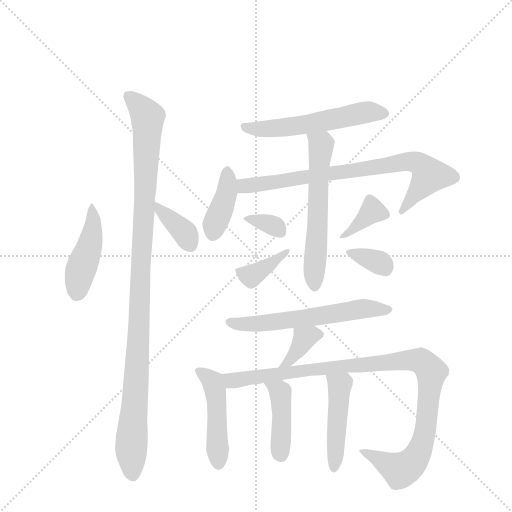
t = 0.00 s
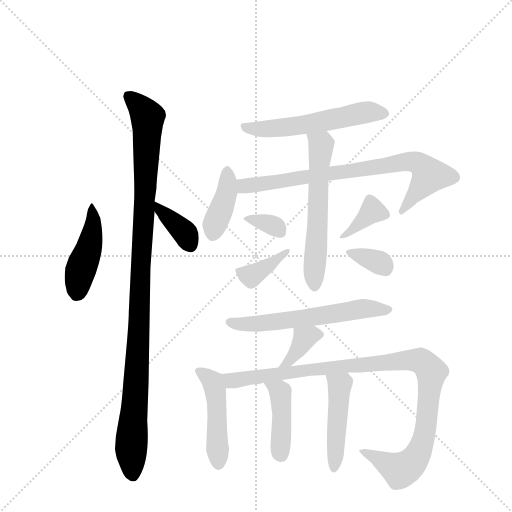
t = 2.33 s
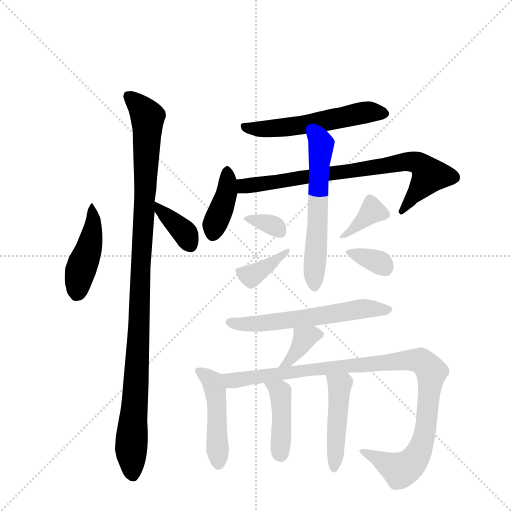
t = 4.65 s
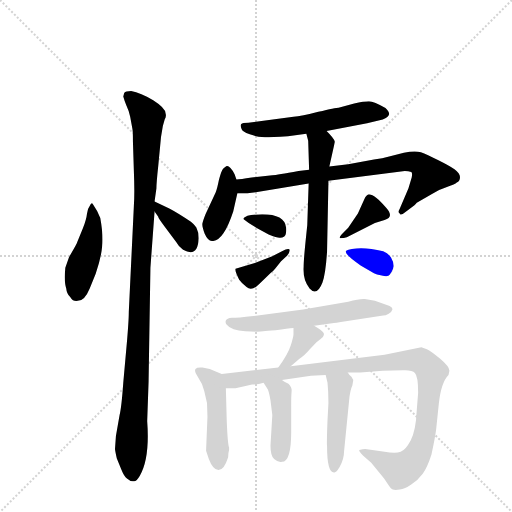
t = 6.98 s
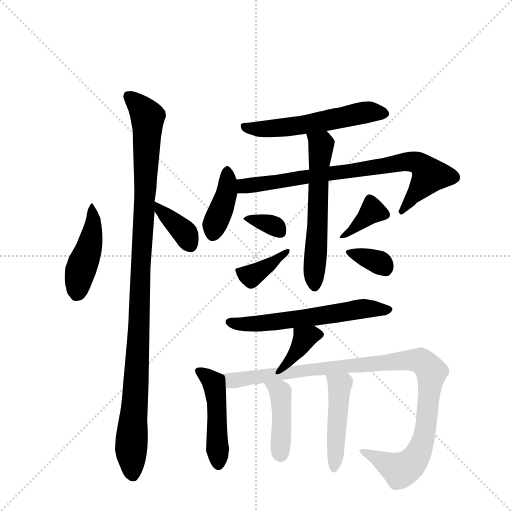
t = 9.31 s
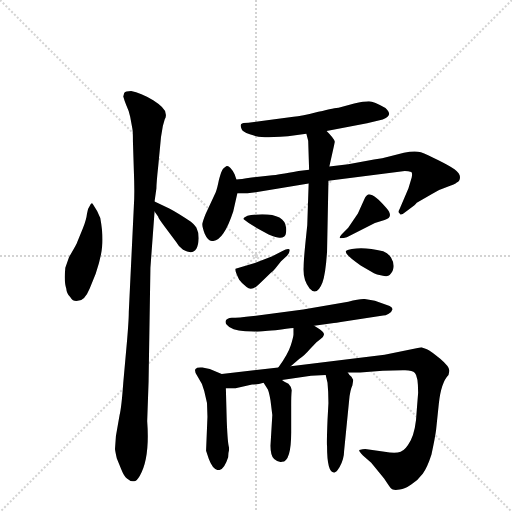
t = 11.63 s

The animated SVG that drew these frames (rendered in a browser with its animation timeline set to each time). Animation: 17 CSS @keyframes rules; one cycle of 11.63 s.

<svg version="1.1" viewBox="0 0 1024 1024" xmlns="http://www.w3.org/2000/svg">
  <g stroke="lightgray" stroke-dasharray="1,1" stroke-width="1" transform="scale(4, 4)">
    <line x1="0" y1="0" x2="256" y2="256"></line>
    <line x1="256" y1="0" x2="0" y2="256"></line>
    <line x1="128" y1="0" x2="128" y2="256"></line>
    <line x1="0" y1="128" x2="256" y2="128"></line>
  </g>
  <g transform="scale(0.92, -0.92) translate(60, -900)">
    <style type="text/css">
      
        @keyframes keyframes0 {
          from {
            stroke: blue;
            stroke-dashoffset: 450;
            stroke-width: 128;
          }
          59% {
            animation-timing-function: step-end;
            stroke: blue;
            stroke-dashoffset: 0;
            stroke-width: 128;
          }
          to {
            stroke: black;
            stroke-width: 1024;
          }
        }
        #make-me-a-hanzi-animation-0 {
          animation: keyframes0 0.6162109375s both;
          animation-delay: 0s;
          animation-timing-function: linear;
        }
      
        @keyframes keyframes1 {
          from {
            stroke: blue;
            stroke-dashoffset: 1093;
            stroke-width: 128;
          }
          78% {
            animation-timing-function: step-end;
            stroke: blue;
            stroke-dashoffset: 0;
            stroke-width: 128;
          }
          to {
            stroke: black;
            stroke-width: 1024;
          }
        }
        #make-me-a-hanzi-animation-1 {
          animation: keyframes1 1.1394856770833333s both;
          animation-delay: 0.6162109375s;
          animation-timing-function: linear;
        }
      
        @keyframes keyframes2 {
          from {
            stroke: blue;
            stroke-dashoffset: 370;
            stroke-width: 128;
          }
          55% {
            animation-timing-function: step-end;
            stroke: blue;
            stroke-dashoffset: 0;
            stroke-width: 128;
          }
          to {
            stroke: black;
            stroke-width: 1024;
          }
        }
        #make-me-a-hanzi-animation-2 {
          animation: keyframes2 0.5511067708333334s both;
          animation-delay: 1.7556966145833333s;
          animation-timing-function: linear;
        }
      
        @keyframes keyframes3 {
          from {
            stroke: blue;
            stroke-dashoffset: 566;
            stroke-width: 128;
          }
          65% {
            animation-timing-function: step-end;
            stroke: blue;
            stroke-dashoffset: 0;
            stroke-width: 128;
          }
          to {
            stroke: black;
            stroke-width: 1024;
          }
        }
        #make-me-a-hanzi-animation-3 {
          animation: keyframes3 0.7106119791666666s both;
          animation-delay: 2.3068033854166665s;
          animation-timing-function: linear;
        }
      
        @keyframes keyframes4 {
          from {
            stroke: blue;
            stroke-dashoffset: 400;
            stroke-width: 128;
          }
          57% {
            animation-timing-function: step-end;
            stroke: blue;
            stroke-dashoffset: 0;
            stroke-width: 128;
          }
          to {
            stroke: black;
            stroke-width: 1024;
          }
        }
        #make-me-a-hanzi-animation-4 {
          animation: keyframes4 0.5755208333333334s both;
          animation-delay: 3.017415364583333s;
          animation-timing-function: linear;
        }
      
        @keyframes keyframes5 {
          from {
            stroke: blue;
            stroke-dashoffset: 787;
            stroke-width: 128;
          }
          72% {
            animation-timing-function: step-end;
            stroke: blue;
            stroke-dashoffset: 0;
            stroke-width: 128;
          }
          to {
            stroke: black;
            stroke-width: 1024;
          }
        }
        #make-me-a-hanzi-animation-5 {
          animation: keyframes5 0.8904622395833334s both;
          animation-delay: 3.5929361979166665s;
          animation-timing-function: linear;
        }
      
        @keyframes keyframes6 {
          from {
            stroke: blue;
            stroke-dashoffset: 588;
            stroke-width: 128;
          }
          66% {
            animation-timing-function: step-end;
            stroke: blue;
            stroke-dashoffset: 0;
            stroke-width: 128;
          }
          to {
            stroke: black;
            stroke-width: 1024;
          }
        }
        #make-me-a-hanzi-animation-6 {
          animation: keyframes6 0.728515625s both;
          animation-delay: 4.4833984375s;
          animation-timing-function: linear;
        }
      
        @keyframes keyframes7 {
          from {
            stroke: blue;
            stroke-dashoffset: 338;
            stroke-width: 128;
          }
          52% {
            animation-timing-function: step-end;
            stroke: blue;
            stroke-dashoffset: 0;
            stroke-width: 128;
          }
          to {
            stroke: black;
            stroke-width: 1024;
          }
        }
        #make-me-a-hanzi-animation-7 {
          animation: keyframes7 0.5250651041666666s both;
          animation-delay: 5.2119140625s;
          animation-timing-function: linear;
        }
      
        @keyframes keyframes8 {
          from {
            stroke: blue;
            stroke-dashoffset: 379;
            stroke-width: 128;
          }
          55% {
            animation-timing-function: step-end;
            stroke: blue;
            stroke-dashoffset: 0;
            stroke-width: 128;
          }
          to {
            stroke: black;
            stroke-width: 1024;
          }
        }
        #make-me-a-hanzi-animation-8 {
          animation: keyframes8 0.5584309895833334s both;
          animation-delay: 5.736979166666667s;
          animation-timing-function: linear;
        }
      
        @keyframes keyframes9 {
          from {
            stroke: blue;
            stroke-dashoffset: 366;
            stroke-width: 128;
          }
          54% {
            animation-timing-function: step-end;
            stroke: blue;
            stroke-dashoffset: 0;
            stroke-width: 128;
          }
          to {
            stroke: black;
            stroke-width: 1024;
          }
        }
        #make-me-a-hanzi-animation-9 {
          animation: keyframes9 0.5478515625s both;
          animation-delay: 6.29541015625s;
          animation-timing-function: linear;
        }
      
        @keyframes keyframes10 {
          from {
            stroke: blue;
            stroke-dashoffset: 347;
            stroke-width: 128;
          }
          53% {
            animation-timing-function: step-end;
            stroke: blue;
            stroke-dashoffset: 0;
            stroke-width: 128;
          }
          to {
            stroke: black;
            stroke-width: 1024;
          }
        }
        #make-me-a-hanzi-animation-10 {
          animation: keyframes10 0.5323893229166666s both;
          animation-delay: 6.84326171875s;
          animation-timing-function: linear;
        }
      
        @keyframes keyframes11 {
          from {
            stroke: blue;
            stroke-dashoffset: 603;
            stroke-width: 128;
          }
          66% {
            animation-timing-function: step-end;
            stroke: blue;
            stroke-dashoffset: 0;
            stroke-width: 128;
          }
          to {
            stroke: black;
            stroke-width: 1024;
          }
        }
        #make-me-a-hanzi-animation-11 {
          animation: keyframes11 0.74072265625s both;
          animation-delay: 7.375651041666667s;
          animation-timing-function: linear;
        }
      
        @keyframes keyframes12 {
          from {
            stroke: blue;
            stroke-dashoffset: 368;
            stroke-width: 128;
          }
          55% {
            animation-timing-function: step-end;
            stroke: blue;
            stroke-dashoffset: 0;
            stroke-width: 128;
          }
          to {
            stroke: black;
            stroke-width: 1024;
          }
        }
        #make-me-a-hanzi-animation-12 {
          animation: keyframes12 0.5494791666666666s both;
          animation-delay: 8.116373697916668s;
          animation-timing-function: linear;
        }
      
        @keyframes keyframes13 {
          from {
            stroke: blue;
            stroke-dashoffset: 473;
            stroke-width: 128;
          }
          61% {
            animation-timing-function: step-end;
            stroke: blue;
            stroke-dashoffset: 0;
            stroke-width: 128;
          }
          to {
            stroke: black;
            stroke-width: 1024;
          }
        }
        #make-me-a-hanzi-animation-13 {
          animation: keyframes13 0.6349283854166666s both;
          animation-delay: 8.665852864583334s;
          animation-timing-function: linear;
        }
      
        @keyframes keyframes14 {
          from {
            stroke: blue;
            stroke-dashoffset: 1047;
            stroke-width: 128;
          }
          77% {
            animation-timing-function: step-end;
            stroke: blue;
            stroke-dashoffset: 0;
            stroke-width: 128;
          }
          to {
            stroke: black;
            stroke-width: 1024;
          }
        }
        #make-me-a-hanzi-animation-14 {
          animation: keyframes14 1.10205078125s both;
          animation-delay: 9.30078125s;
          animation-timing-function: linear;
        }
      
        @keyframes keyframes15 {
          from {
            stroke: blue;
            stroke-dashoffset: 428;
            stroke-width: 128;
          }
          58% {
            animation-timing-function: step-end;
            stroke: blue;
            stroke-dashoffset: 0;
            stroke-width: 128;
          }
          to {
            stroke: black;
            stroke-width: 1024;
          }
        }
        #make-me-a-hanzi-animation-15 {
          animation: keyframes15 0.5983072916666666s both;
          animation-delay: 10.40283203125s;
          animation-timing-function: linear;
        }
      
        @keyframes keyframes16 {
          from {
            stroke: blue;
            stroke-dashoffset: 469;
            stroke-width: 128;
          }
          60% {
            animation-timing-function: step-end;
            stroke: blue;
            stroke-dashoffset: 0;
            stroke-width: 128;
          }
          to {
            stroke: black;
            stroke-width: 1024;
          }
        }
        #make-me-a-hanzi-animation-16 {
          animation: keyframes16 0.6316731770833334s both;
          animation-delay: 11.001139322916666s;
          animation-timing-function: linear;
        }
      
    </style>
    
      <path d="M 135 452 Q 130 446 129 435 Q 128 424 120 403 L 108 374 Q 109 373 90 341 L 82 318 Q 79 287 84 273 Q 85 261 93 254 Q 99 244 109 246 Q 124 246 135 273 L 148 305 Q 160 340 162 364 Q 165 387 158 426 Q 152 442 142 456 Q 139 462 135 452 Z" fill="lightgray"></path>
    
      <path d="M 260 -16 L 263 70 L 267 318 L 276 440 L 276 462 L 280 490 Q 280 502 284 539 L 290 602 L 294 626 L 298 640 Q 302 647 300 653 Q 300 665 273 682 Q 246 698 225 702 Q 213 702 210 698 L 208 690 Q 211 679 215 670 Q 220 660 223 646 L 228 619 Q 229 613 229 592 L 231 528 Q 233 480 231 452 L 220 222 Q 220 202 215 146 L 208 68 Q 204 13 200 -2 L 192 -48 L 190 -76 Q 190 -79 194 -97 L 204 -121 Q 210 -136 216 -140 Q 224 -147 230 -146 Q 236 -148 244 -134 Q 266 -96 260 -16 Z" fill="lightgray"></path>
    
      <path d="M 276 440 L 284 429 Q 283 427 299 406 L 323 374 Q 329 363 338 357 Q 370 339 372 382 Q 372 395 368 402 Q 367 408 355 418 Q 329 436 308 447 L 276 462 C 252 473 258 464 276 440 Z" fill="lightgray"></path>
    
      <path d="M 566 604 L 606 609 L 650 615 L 738 632 L 772 640 Q 785 645 786 652 Q 786 657 778 665 Q 753 680 742 680 Q 731 680 710 675 L 676 666 Q 670 666 632 657 Q 595 647 578 646 L 480 633 Q 467 633 464 630 Q 462 627 465 620 Q 466 614 483 608 Q 501 602 509 602 Q 518 601 566 604 Z" fill="lightgray"></path>
    
      <path d="M 454 510 L 450 521 Q 446 530 441 535 Q 436 540 433 539 Q 430 538 425 533 Q 421 528 416 509 Q 412 489 409 482 L 387 435 Q 381 420 380 414 Q 379 408 385 392 Q 392 376 402 376 Q 426 376 447 440 L 456 480 C 459 495 459 495 454 510 Z" fill="lightgray"></path>
    
      <path d="M 612 531 L 589 528 Q 542 519 532 519 L 487 514 Q 462 510 454 510 C 424 507 426 480 456 480 L 478 480 L 496 482 L 611 501 L 654 507 L 820 528 Q 828 528 834 526 Q 837 525 835 514 L 828 491 L 809 446 Q 804 438 809 436 Q 811 430 820 438 L 841 454 Q 844 456 846 459 L 880 479 Q 897 489 913 494 Q 929 499 933 503 Q 940 506 940 515 Q 940 523 928 532 Q 916 540 892 552 Q 868 564 855 569 Q 842 573 818 568 L 786 560 Q 772 556 753 553 L 697 543 L 656 538 L 612 531 Z" fill="lightgray"></path>
    
      <path d="M 606 609 L 610 594 L 612 531 L 611 501 L 608 411 L 606 392 Q 600 335 600 320 Q 598 291 613 273 Q 629 255 641 286 Q 648 305 651 354 L 654 507 L 656 538 L 668 592 Q 666 599 650 615 C 629 637 598 638 606 609 Z" fill="lightgray"></path>
    
      <path d="M 469 424 Q 481 414 499 404 L 524 390 Q 544 382 549 383 Q 554 383 558 386 Q 563 389 562 405 Q 559 434 510 434 Q 488 434 478 431 Q 469 427 469 424 Z" fill="lightgray"></path>
    
      <path d="M 553 354 L 532 343 L 494 328 L 452 316 Q 450 311 460 292 Q 465 285 476 276 Q 487 266 503 282 L 530 308 Q 534 311 538 316 L 551 332 L 564 344 Q 572 354 569 358 Q 566 361 553 354 Z" fill="lightgray"></path>
    
      <path d="M 697 405 L 683 391 Q 677 385 679 382 Q 688 382 694 384 L 755 415 L 776 422 Q 798 428 779 449 Q 752 480 741 477 Q 736 476 732 467 L 718 436 L 697 405 Z" fill="lightgray"></path>
    
      <path d="M 692 354 Q 688 348 724 323 L 753 306 Q 758 303 770 301 Q 783 298 787 302 Q 803 318 790 340 Q 784 350 773 354 Q 739 362 715 360 Q 692 358 692 354 Z" fill="lightgray"></path>
    
      <path d="M 623 192 L 666 198 Q 670 198 681 200 L 773 214 Q 778 214 785 218 Q 792 222 793 227 Q 794 232 787 235 L 755 246 L 733 250 Q 722 251 697 244 L 599 227 L 491 213 Q 456 209 444 209 Q 433 208 431 203 Q 429 198 433 194 Q 443 181 473 180 Q 504 178 512 180 Q 520 181 539 182 Q 566 186 578 187 L 623 192 Z" fill="lightgray"></path>
    
      <path d="M 572 104 L 591 120 Q 601 126 613 140 L 628 156 L 637 163 Q 643 167 644 172 Q 646 176 635 184 L 623 192 C 598 209 578 217 578 187 L 578 173 Q 578 168 572 149 Q 566 130 545 101 C 528 77 549 85 572 104 Z" fill="lightgray"></path>
    
      <path d="M 422 87 L 396 98 L 380 101 Q 368 102 365 98 Q 362 94 368 84 L 379 65 L 384 50 L 390 24 L 391 -6 L 388 -80 L 394 -98 Q 403 -122 415 -122 Q 427 -122 436 -94 Q 436 -84 438 -78 L 438 -73 Q 435 -66 433 -17 L 431 56 C 430 84 430 84 422 87 Z" fill="lightgray"></path>
    
      <path d="M 553 74 L 616 83 L 648 85 L 696 90 L 723 90 L 772 94 L 816 95 Q 836 96 842 89 Q 849 82 849 46 L 846 8 Q 844 -36 833 -57 Q 822 -78 811 -82 Q 800 -87 776 -82 L 734 -76 Q 729 -76 721 -78 Q 720 -81 729 -90 L 747 -106 L 775 -140 L 783 -152 Q 790 -163 794 -164 Q 799 -166 809 -164 Q 820 -163 834 -153 Q 849 -144 859 -130 Q 869 -116 878 -88 Q 886 -51 888 -35 L 894 23 Q 899 69 915 85 L 917 94 Q 917 103 897 120 Q 877 137 868 141 L 856 145 L 776 129 L 572 104 L 545 101 L 422 87 C 392 84 401 55 431 56 L 452 56 L 488 64 Q 501 64 513 68 L 553 74 Z" fill="lightgray"></path>
    
      <path d="M 573 -40 L 573 18 Q 573 41 574 50 Q 575 58 567 66 Q 555 72 553 74 C 528 90 497 93 513 68 L 522 54 Q 525 48 528 30 L 532 -2 L 528 -69 Q 528 -91 536 -98 Q 545 -106 553 -104 Q 573 -103 573 -40 Z" fill="lightgray"></path>
    
      <path d="M 648 85 L 652 68 Q 654 48 654 24 L 652 -13 Q 650 -65 651 -70 Q 651 -127 666 -127 Q 670 -129 678 -116 Q 688 -98 688 -81 L 699 30 Q 701 52 706 62 L 708 74 L 704 81 Q 700 83 696 90 C 679 115 641 114 648 85 Z" fill="lightgray"></path>
    
    
      <clipPath id="make-me-a-hanzi-clip-0">
        <path d="M 135 452 Q 130 446 129 435 Q 128 424 120 403 L 108 374 Q 109 373 90 341 L 82 318 Q 79 287 84 273 Q 85 261 93 254 Q 99 244 109 246 Q 124 246 135 273 L 148 305 Q 160 340 162 364 Q 165 387 158 426 Q 152 442 142 456 Q 139 462 135 452 Z"></path>
      </clipPath>
      <path clip-path="url(#make-me-a-hanzi-clip-0)" d="M 141 449 L 139 383 L 113 307 L 106 260" fill="none" id="make-me-a-hanzi-animation-0" stroke-dasharray="322 644" stroke-linecap="round"></path>
    
      <clipPath id="make-me-a-hanzi-clip-1">
        <path d="M 260 -16 L 263 70 L 267 318 L 276 440 L 276 462 L 280 490 Q 280 502 284 539 L 290 602 L 294 626 L 298 640 Q 302 647 300 653 Q 300 665 273 682 Q 246 698 225 702 Q 213 702 210 698 L 208 690 Q 211 679 215 670 Q 220 660 223 646 L 228 619 Q 229 613 229 592 L 231 528 Q 233 480 231 452 L 220 222 Q 220 202 215 146 L 208 68 Q 204 13 200 -2 L 192 -48 L 190 -76 Q 190 -79 194 -97 L 204 -121 Q 210 -136 216 -140 Q 224 -147 230 -146 Q 236 -148 244 -134 Q 266 -96 260 -16 Z"></path>
      </clipPath>
      <path clip-path="url(#make-me-a-hanzi-clip-1)" d="M 220 691 L 261 643 L 237 78 L 225 -74 L 229 -130" fill="none" id="make-me-a-hanzi-animation-1" stroke-dasharray="965 1930" stroke-linecap="round"></path>
    
      <clipPath id="make-me-a-hanzi-clip-2">
        <path d="M 276 440 L 284 429 Q 283 427 299 406 L 323 374 Q 329 363 338 357 Q 370 339 372 382 Q 372 395 368 402 Q 367 408 355 418 Q 329 436 308 447 L 276 462 C 252 473 258 464 276 440 Z"></path>
      </clipPath>
      <path clip-path="url(#make-me-a-hanzi-clip-2)" d="M 280 457 L 289 441 L 335 402 L 351 370" fill="none" id="make-me-a-hanzi-animation-2" stroke-dasharray="242 484" stroke-linecap="round"></path>
    
      <clipPath id="make-me-a-hanzi-clip-3">
        <path d="M 566 604 L 606 609 L 650 615 L 738 632 L 772 640 Q 785 645 786 652 Q 786 657 778 665 Q 753 680 742 680 Q 731 680 710 675 L 676 666 Q 670 666 632 657 Q 595 647 578 646 L 480 633 Q 467 633 464 630 Q 462 627 465 620 Q 466 614 483 608 Q 501 602 509 602 Q 518 601 566 604 Z"></path>
      </clipPath>
      <path clip-path="url(#make-me-a-hanzi-clip-3)" d="M 469 625 L 481 620 L 535 620 L 742 657 L 775 654" fill="none" id="make-me-a-hanzi-animation-3" stroke-dasharray="438 876" stroke-linecap="round"></path>
    
      <clipPath id="make-me-a-hanzi-clip-4">
        <path d="M 454 510 L 450 521 Q 446 530 441 535 Q 436 540 433 539 Q 430 538 425 533 Q 421 528 416 509 Q 412 489 409 482 L 387 435 Q 381 420 380 414 Q 379 408 385 392 Q 392 376 402 376 Q 426 376 447 440 L 456 480 C 459 495 459 495 454 510 Z"></path>
      </clipPath>
      <path clip-path="url(#make-me-a-hanzi-clip-4)" d="M 434 530 L 434 486 L 403 391" fill="none" id="make-me-a-hanzi-animation-4" stroke-dasharray="272 544" stroke-linecap="round"></path>
    
      <clipPath id="make-me-a-hanzi-clip-5">
        <path d="M 612 531 L 589 528 Q 542 519 532 519 L 487 514 Q 462 510 454 510 C 424 507 426 480 456 480 L 478 480 L 496 482 L 611 501 L 654 507 L 820 528 Q 828 528 834 526 Q 837 525 835 514 L 828 491 L 809 446 Q 804 438 809 436 Q 811 430 820 438 L 841 454 Q 844 456 846 459 L 880 479 Q 897 489 913 494 Q 929 499 933 503 Q 940 506 940 515 Q 940 523 928 532 Q 916 540 892 552 Q 868 564 855 569 Q 842 573 818 568 L 786 560 Q 772 556 753 553 L 697 543 L 656 538 L 612 531 Z"></path>
      </clipPath>
      <path clip-path="url(#make-me-a-hanzi-clip-5)" d="M 458 503 L 473 495 L 817 548 L 846 547 L 873 519 L 814 441" fill="none" id="make-me-a-hanzi-animation-5" stroke-dasharray="659 1318" stroke-linecap="round"></path>
    
      <clipPath id="make-me-a-hanzi-clip-6">
        <path d="M 606 609 L 610 594 L 612 531 L 611 501 L 608 411 L 606 392 Q 600 335 600 320 Q 598 291 613 273 Q 629 255 641 286 Q 648 305 651 354 L 654 507 L 656 538 L 668 592 Q 666 599 650 615 C 629 637 598 638 606 609 Z"></path>
      </clipPath>
      <path clip-path="url(#make-me-a-hanzi-clip-6)" d="M 614 603 L 638 585 L 625 283" fill="none" id="make-me-a-hanzi-animation-6" stroke-dasharray="460 920" stroke-linecap="round"></path>
    
      <clipPath id="make-me-a-hanzi-clip-7">
        <path d="M 469 424 Q 481 414 499 404 L 524 390 Q 544 382 549 383 Q 554 383 558 386 Q 563 389 562 405 Q 559 434 510 434 Q 488 434 478 431 Q 469 427 469 424 Z"></path>
      </clipPath>
      <path clip-path="url(#make-me-a-hanzi-clip-7)" d="M 476 424 L 519 416 L 550 394" fill="none" id="make-me-a-hanzi-animation-7" stroke-dasharray="210 420" stroke-linecap="round"></path>
    
      <clipPath id="make-me-a-hanzi-clip-8">
        <path d="M 553 354 L 532 343 L 494 328 L 452 316 Q 450 311 460 292 Q 465 285 476 276 Q 487 266 503 282 L 530 308 Q 534 311 538 316 L 551 332 L 564 344 Q 572 354 569 358 Q 566 361 553 354 Z"></path>
      </clipPath>
      <path clip-path="url(#make-me-a-hanzi-clip-8)" d="M 461 313 L 486 300 L 566 351" fill="none" id="make-me-a-hanzi-animation-8" stroke-dasharray="251 502" stroke-linecap="round"></path>
    
      <clipPath id="make-me-a-hanzi-clip-9">
        <path d="M 697 405 L 683 391 Q 677 385 679 382 Q 688 382 694 384 L 755 415 L 776 422 Q 798 428 779 449 Q 752 480 741 477 Q 736 476 732 467 L 718 436 L 697 405 Z"></path>
      </clipPath>
      <path clip-path="url(#make-me-a-hanzi-clip-9)" d="M 774 436 L 749 441 L 686 384" fill="none" id="make-me-a-hanzi-animation-9" stroke-dasharray="238 476" stroke-linecap="round"></path>
    
      <clipPath id="make-me-a-hanzi-clip-10">
        <path d="M 692 354 Q 688 348 724 323 L 753 306 Q 758 303 770 301 Q 783 298 787 302 Q 803 318 790 340 Q 784 350 773 354 Q 739 362 715 360 Q 692 358 692 354 Z"></path>
      </clipPath>
      <path clip-path="url(#make-me-a-hanzi-clip-10)" d="M 697 352 L 761 331 L 779 316" fill="none" id="make-me-a-hanzi-animation-10" stroke-dasharray="219 438" stroke-linecap="round"></path>
    
      <clipPath id="make-me-a-hanzi-clip-11">
        <path d="M 623 192 L 666 198 Q 670 198 681 200 L 773 214 Q 778 214 785 218 Q 792 222 793 227 Q 794 232 787 235 L 755 246 L 733 250 Q 722 251 697 244 L 599 227 L 491 213 Q 456 209 444 209 Q 433 208 431 203 Q 429 198 433 194 Q 443 181 473 180 Q 504 178 512 180 Q 520 181 539 182 Q 566 186 578 187 L 623 192 Z"></path>
      </clipPath>
      <path clip-path="url(#make-me-a-hanzi-clip-11)" d="M 440 200 L 498 196 L 729 229 L 784 227" fill="none" id="make-me-a-hanzi-animation-11" stroke-dasharray="475 950" stroke-linecap="round"></path>
    
      <clipPath id="make-me-a-hanzi-clip-12">
        <path d="M 572 104 L 591 120 Q 601 126 613 140 L 628 156 L 637 163 Q 643 167 644 172 Q 646 176 635 184 L 623 192 C 598 209 578 217 578 187 L 578 173 Q 578 168 572 149 Q 566 130 545 101 C 528 77 549 85 572 104 Z"></path>
      </clipPath>
      <path clip-path="url(#make-me-a-hanzi-clip-12)" d="M 633 173 L 618 173 L 602 164 L 564 111 L 551 107" fill="none" id="make-me-a-hanzi-animation-12" stroke-dasharray="240 480" stroke-linecap="round"></path>
    
      <clipPath id="make-me-a-hanzi-clip-13">
        <path d="M 422 87 L 396 98 L 380 101 Q 368 102 365 98 Q 362 94 368 84 L 379 65 L 384 50 L 390 24 L 391 -6 L 388 -80 L 394 -98 Q 403 -122 415 -122 Q 427 -122 436 -94 Q 436 -84 438 -78 L 438 -73 Q 435 -66 433 -17 L 431 56 C 430 84 430 84 422 87 Z"></path>
      </clipPath>
      <path clip-path="url(#make-me-a-hanzi-clip-13)" d="M 374 93 L 402 70 L 407 55 L 414 -110" fill="none" id="make-me-a-hanzi-animation-13" stroke-dasharray="345 690" stroke-linecap="round"></path>
    
      <clipPath id="make-me-a-hanzi-clip-14">
        <path d="M 553 74 L 616 83 L 648 85 L 696 90 L 723 90 L 772 94 L 816 95 Q 836 96 842 89 Q 849 82 849 46 L 846 8 Q 844 -36 833 -57 Q 822 -78 811 -82 Q 800 -87 776 -82 L 734 -76 Q 729 -76 721 -78 Q 720 -81 729 -90 L 747 -106 L 775 -140 L 783 -152 Q 790 -163 794 -164 Q 799 -166 809 -164 Q 820 -163 834 -153 Q 849 -144 859 -130 Q 869 -116 878 -88 Q 886 -51 888 -35 L 894 23 Q 899 69 915 85 L 917 94 Q 917 103 897 120 Q 877 137 868 141 L 856 145 L 776 129 L 572 104 L 545 101 L 422 87 C 392 84 401 55 431 56 L 452 56 L 488 64 Q 501 64 513 68 L 553 74 Z"></path>
      </clipPath>
      <path clip-path="url(#make-me-a-hanzi-clip-14)" d="M 430 84 L 439 75 L 454 73 L 613 97 L 800 115 L 841 118 L 863 110 L 878 92 L 868 -11 L 858 -62 L 841 -100 L 810 -122 L 728 -82" fill="none" id="make-me-a-hanzi-animation-14" stroke-dasharray="919 1838" stroke-linecap="round"></path>
    
      <clipPath id="make-me-a-hanzi-clip-15">
        <path d="M 573 -40 L 573 18 Q 573 41 574 50 Q 575 58 567 66 Q 555 72 553 74 C 528 90 497 93 513 68 L 522 54 Q 525 48 528 30 L 532 -2 L 528 -69 Q 528 -91 536 -98 Q 545 -106 553 -104 Q 573 -103 573 -40 Z"></path>
      </clipPath>
      <path clip-path="url(#make-me-a-hanzi-clip-15)" d="M 520 67 L 549 48 L 551 -89" fill="none" id="make-me-a-hanzi-animation-15" stroke-dasharray="300 600" stroke-linecap="round"></path>
    
      <clipPath id="make-me-a-hanzi-clip-16">
        <path d="M 648 85 L 652 68 Q 654 48 654 24 L 652 -13 Q 650 -65 651 -70 Q 651 -127 666 -127 Q 670 -129 678 -116 Q 688 -98 688 -81 L 699 30 Q 701 52 706 62 L 708 74 L 704 81 Q 700 83 696 90 C 679 115 641 114 648 85 Z"></path>
      </clipPath>
      <path clip-path="url(#make-me-a-hanzi-clip-16)" d="M 654 82 L 678 62 L 666 -119" fill="none" id="make-me-a-hanzi-animation-16" stroke-dasharray="341 682" stroke-linecap="round"></path>
    
  </g>
</svg>
